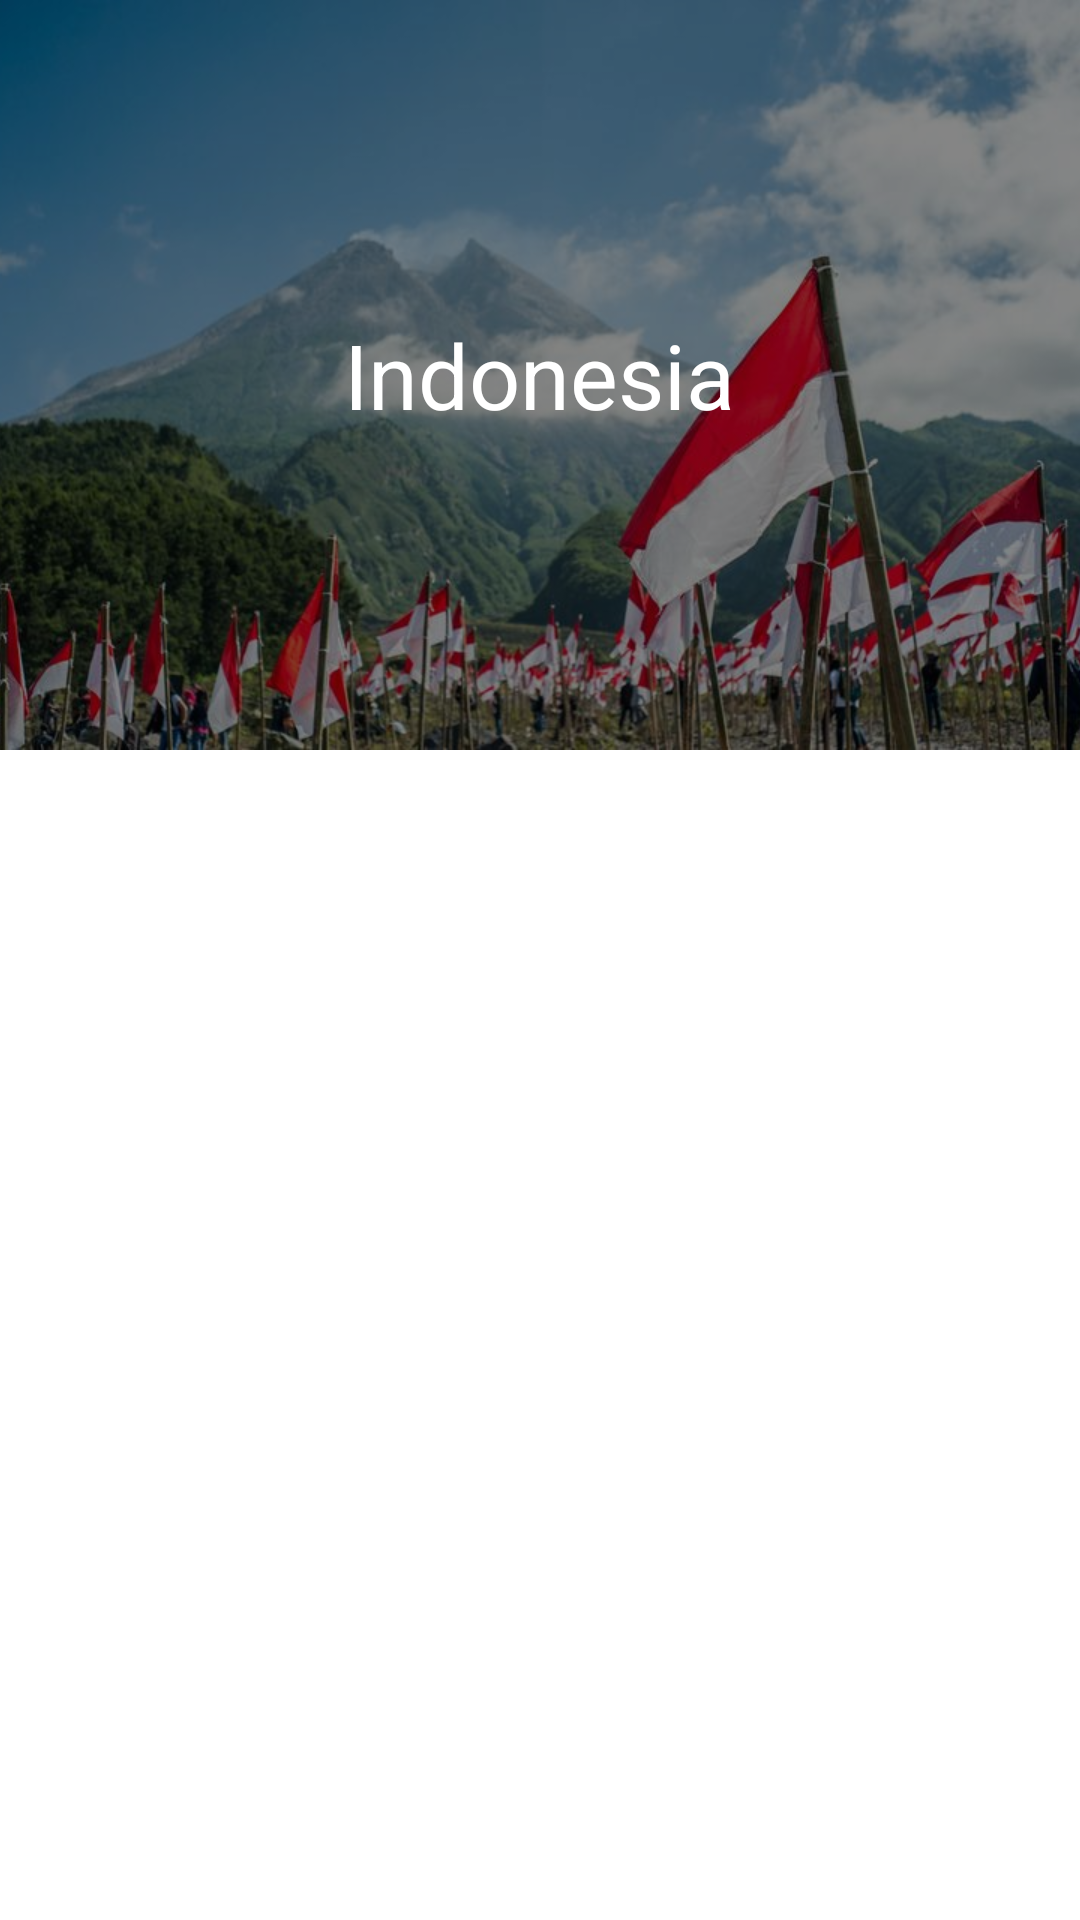

Android layout source for this screen:
<!-- AndroidManifest.xml: application theme Theme.MentoringWeek3.NoActionBar -->
<!-- res/layout/main_header.xml -->
<?xml version="1.0" encoding="utf-8"?>
<RelativeLayout xmlns:android="http://schemas.android.com/apk/res/android"
    android:layout_width="match_parent"
    android:layout_height="wrap_content">

    <ImageView
        android:layout_width="match_parent"
        android:layout_height="250dp"
        android:src="@drawable/bg_indonesia"
        android:scaleType="centerCrop"
        android:contentDescription="@string/indonesia" />

    <LinearLayout
        android:id="@+id/relative"
        android:layout_width="match_parent"
        android:layout_height="250dp"
        android:orientation="vertical"
        android:gravity="center"
        android:background="#7A000000">

        <TextView
            android:layout_width="wrap_content"
            android:layout_height="wrap_content"
            android:text="@string/indonesia"
            android:textAlignment="center"
            android:textColor="@color/white"
            android:textSize="30sp" />

    </LinearLayout>
</RelativeLayout>
<!-- resources referenced by this layout -->
<resources>
  <color name="white">#FFFFFFFF</color>
  <!-- drawable bg_indonesia: jpg bitmap (drawable, 63375 bytes) -->
  <string name="indonesia">Indonesia</string>
  <style name="Theme.MentoringWeek3.NoActionBar">
          <item name="windowActionBar">false</item>
          <item name="windowNoTitle">true</item>
      </style>
</resources>
